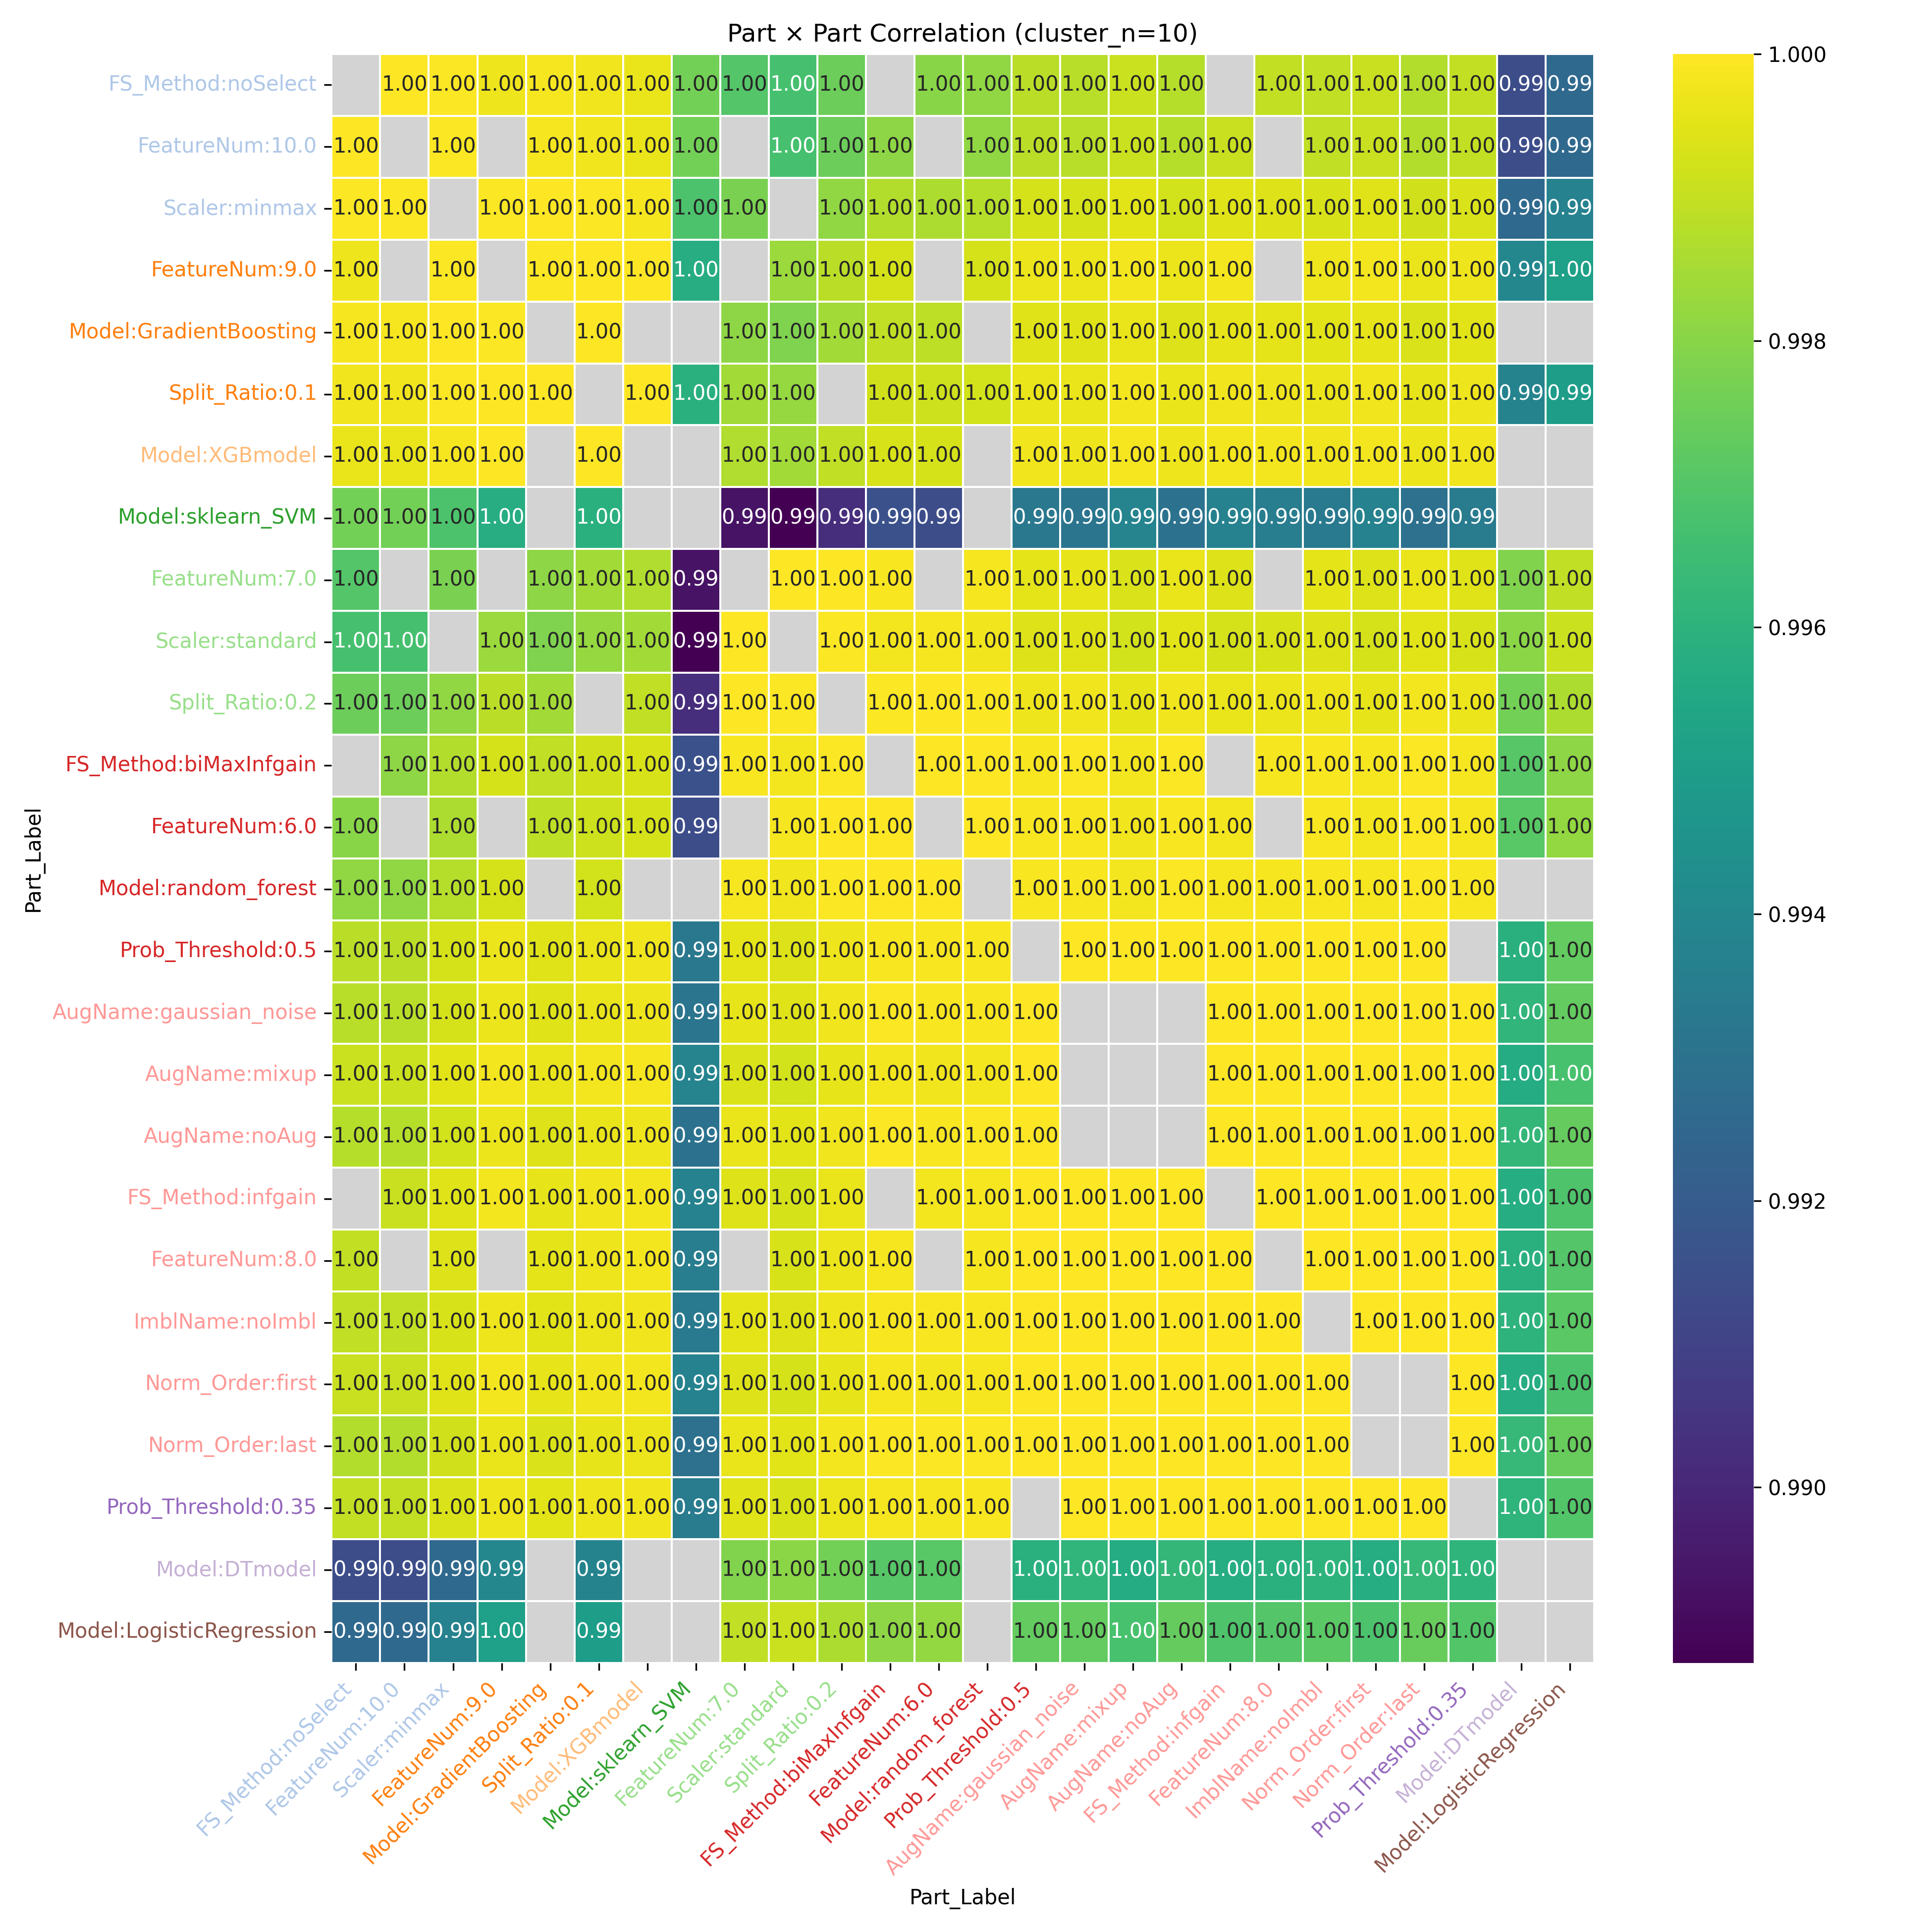

The table this chart was drawn from, first rows:
Part_Label, FS_Method:noSelect, FeatureNum:10.0, Scaler:minmax, FeatureNum:9.0, Model:GradientBoosting, Split_Ratio:0.1, Model:XGBmodel, Model:sklearn_SVM, FeatureNum:7.0, Scaler:standard, Split_Ratio:0.2, FS_Method:biMaxInfgain, FeatureNum:6.0, Model:random_forest, Prob_Threshold:0.5, AugName:gaussian_noise, AugName:mixup, AugName:noAug, FS_Method:infgain, FeatureNum:8.0, ImblName:noImbl, Norm_Order:first, Norm_Order:last
FS_Method:noSelect, , 1.0, 0.9999, 0.9997, 0.9998, 0.9998, 0.9996, 0.9976, 0.997, 0.9967, 0.9975, , 0.998, 0.9982, 0.9988, 0.9988, 0.9991, 0.9988, , 0.999, 0.9989, 0.9991, 0.9987
FeatureNum:10.0, 1.0, , 0.9999, , 0.9998, 0.9998, 0.9996, 0.9976, , 0.9967, 0.9975, 0.9981, , 0.9982, 0.9988, 0.9988, 0.9991, 0.9988, 0.9991, , 0.9989, 0.9991, 0.9987
Scaler:minmax, 0.9999, 0.9999, , 0.9999, 1, 0.9999, 0.9998, 0.9968, 0.9977, , 0.9981, 0.9987, 0.9986, 0.9987, 0.9993, 0.9993, 0.9995, 0.9992, 0.9995, 0.9994, 0.9993, 0.9995, 0.9992
FeatureNum:9.0, 0.9997, , 0.9999, , 0.9999, 1, 1, 0.9958, , 0.9983, 0.9989, 0.9993, , 0.9993, 0.9997, 0.9997, 0.9998, 0.9997, 0.9998, , 0.9997, 0.9998, 0.9996
Model:GradientBoosting, 0.9998, 0.9998, 1, 0.9999, , 1, , , 0.9981, 0.9978, 0.9984, 0.9989, 0.9989, , 0.9995, 0.9994, 0.9996, 0.9994, 0.9996, 0.9995, 0.9995, 0.9996, 0.9994
Split_Ratio:0.1, 0.9998, 0.9998, 0.9999, 1, 1, , 1, 0.9959, 0.9984, 0.9982, , 0.9992, 0.9992, 0.9992, 0.9996, 0.9996, 0.9998, 0.9996, 0.9998, 0.9997, 0.9997, 0.9998, 0.9996
Model:XGBmodel, 0.9996, 0.9996, 0.9998, 1, , 1, , , 0.9986, 0.9984, 0.9989, 0.9993, 0.9993, , 0.9997, 0.9997, 0.9998, 0.9997, 0.9998, 0.9998, 0.9998, 0.9998, 0.9997
Model:sklearn_SVM, 0.9976, 0.9976, 0.9968, 0.9958, , 0.9959, , , 0.9893, 0.9888, 0.9902, 0.9915, 0.9914, , 0.9933, 0.9931, 0.9939, 0.993, 0.9937, 0.9935, 0.9933, 0.9938, 0.9929
FeatureNum:7.0, 0.997, , 0.9977, , 0.9981, 0.9984, 0.9986, 0.9893, , 1, 1, 0.9999, , 0.9998, 0.9995, 0.9996, 0.9994, 0.9996, 0.9994, , 0.9995, 0.9994, 0.9996
Scaler:standard, 0.9967, 0.9967, , 0.9983, 0.9978, 0.9982, 0.9984, 0.9888, 1, , 0.9999, 0.9998, 0.9998, 0.9998, 0.9994, 0.9995, 0.9992, 0.9995, 0.9993, 0.9993, 0.9994, 0.9993, 0.9995
Split_Ratio:0.2, 0.9975, 0.9975, 0.9981, 0.9989, 0.9984, , 0.9989, 0.9902, 1, 0.9999, , 1, 1, 0.9999, 0.9997, 0.9997, 0.9996, 0.9998, 0.9996, 0.9997, 0.9997, 0.9996, 0.9998
FS_Method:biMaxInfgain, , 0.9981, 0.9987, 0.9993, 0.9989, 0.9992, 0.9993, 0.9915, 0.9999, 0.9998, 1, , 1, 1, 0.9999, 0.9999, 0.9998, 0.9999, , 0.9999, 0.9999, 0.9998, 0.9999
FeatureNum:6.0, 0.998, , 0.9986, , 0.9989, 0.9992, 0.9993, 0.9914, , 0.9998, 1, 1, , 1, 0.9999, 0.9999, 0.9998, 0.9999, 0.9998, , 0.9999, 0.9998, 0.9999
Model:random_forest, 0.9982, 0.9982, 0.9987, 0.9993, , 0.9992, , , 0.9998, 0.9998, 0.9999, 1, 1, , 0.9999, 0.9999, 0.9998, 0.9999, 0.9998, 0.9999, 0.9999, 0.9998, 0.9999
Prob_Threshold:0.5, 0.9988, 0.9988, 0.9993, 0.9997, 0.9995, 0.9996, 0.9997, 0.9933, 0.9995, 0.9994, 0.9997, 0.9999, 0.9999, 0.9999, , 1, 1, 1, 1, 1, 1, 1, 1
AugName:gaussian_noise, 0.9988, 0.9988, 0.9993, 0.9997, 0.9994, 0.9996, 0.9997, 0.9931, 0.9996, 0.9995, 0.9997, 0.9999, 0.9999, 0.9999, 1, , , , 1, 1, 1, 1, 1
AugName:mixup, 0.9991, 0.9991, 0.9995, 0.9998, 0.9996, 0.9998, 0.9998, 0.9939, 0.9994, 0.9992, 0.9996, 0.9998, 0.9998, 0.9998, 1, , , , 1, 1, 1, 1, 1
AugName:noAug, 0.9988, 0.9988, 0.9992, 0.9997, 0.9994, 0.9996, 0.9997, 0.993, 0.9996, 0.9995, 0.9998, 0.9999, 0.9999, 0.9999, 1, , , , 1, 1, 1, 1, 1
FS_Method:infgain, , 0.9991, 0.9995, 0.9998, 0.9996, 0.9998, 0.9998, 0.9937, 0.9994, 0.9993, 0.9996, , 0.9998, 0.9998, 1, 1, 1, 1, , 1, 1, 1, 1
FeatureNum:8.0, 0.999, , 0.9994, , 0.9995, 0.9997, 0.9998, 0.9935, , 0.9993, 0.9997, 0.9999, , 0.9999, 1, 1, 1, 1, 1, , 1, 1, 1
ImblName:noImbl, 0.9989, 0.9989, 0.9993, 0.9997, 0.9995, 0.9997, 0.9998, 0.9933, 0.9995, 0.9994, 0.9997, 0.9999, 0.9999, 0.9999, 1, 1, 1, 1, 1, 1, , 1, 1
Norm_Order:first, 0.9991, 0.9991, 0.9995, 0.9998, 0.9996, 0.9998, 0.9998, 0.9938, 0.9994, 0.9993, 0.9996, 0.9998, 0.9998, 0.9998, 1, 1, 1, 1, 1, 1, 1, , 
Norm_Order:last, 0.9987, 0.9987, 0.9992, 0.9996, 0.9994, 0.9996, 0.9997, 0.9929, 0.9996, 0.9995, 0.9998, 0.9999, 0.9999, 0.9999, 1, 1, 1, 1, 1, 1, 1, , 
Prob_Threshold:0.35, 0.9989, 0.9989, 0.9994, 0.9997, 0.9995, 0.9997, 0.9997, 0.9934, 0.9995, 0.9993, 0.9997, 0.9999, 0.9998, 0.9999, , 1, 1, 1, 1, 1, 1, 1, 1
Model:DTmodel, 0.9914, 0.9914, 0.9926, 0.994, , 0.9938, , , 0.9979, 0.9981, 0.9976, 0.997, 0.9971, , 0.9959, 0.9961, 0.9957, 0.9962, 0.9957, 0.9959, 0.996, 0.9957, 0.9963
Model:LogisticRegression, 0.9926, 0.9926, 0.9938, 0.9951, , 0.995, , , 0.9989, 0.9991, 0.9986, 0.9981, 0.9982, , 0.9973, 0.9973, 0.9967, 0.9973, 0.9969, 0.997, 0.9971, 0.9968, 0.9974
